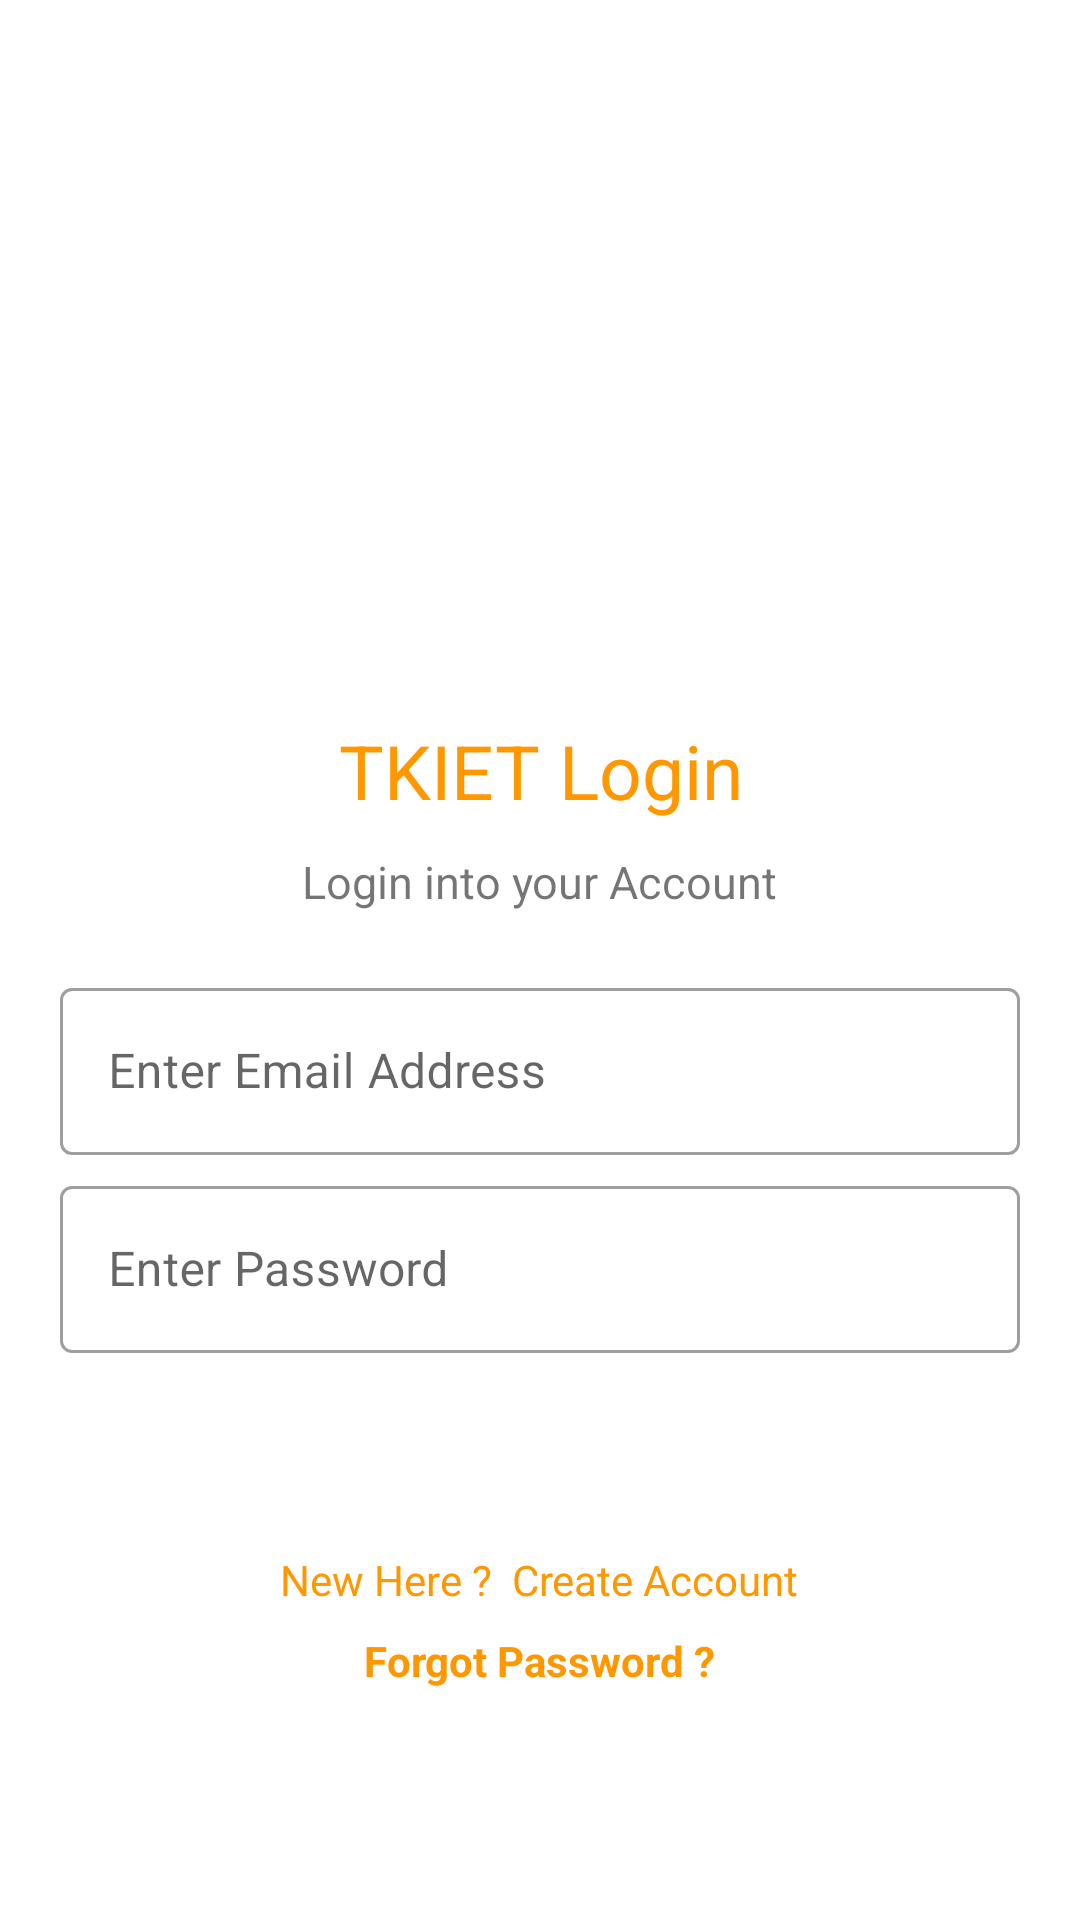

Write the Android layout XML for this screen, with the resource values it uses.
<!-- AndroidManifest.xml: application theme Theme.TKIET -->
<!-- res/layout/activity_login.xml -->
<?xml version="1.0" encoding="utf-8"?>
<LinearLayout xmlns:android="http://schemas.android.com/apk/res/android"
    xmlns:app="http://schemas.android.com/apk/res-auto"
    xmlns:tools="http://schemas.android.com/tools"
    android:layout_width="match_parent"
    android:layout_height="match_parent"
    tools:context=".Login"
    android:orientation="vertical">



    <ScrollView
        android:layout_width="match_parent"
        android:layout_height="match_parent">

        <LinearLayout
            android:layout_width="match_parent"
            android:layout_height="wrap_content"
            android:orientation="vertical" >

    <ImageView
        android:id="@+id/imageView11"
        android:layout_width="match_parent"
        android:layout_height="200dp"
        app:srcCompat="@drawable/login"
        android:layout_marginStart="15dp"
        android:layout_marginTop="20dp"
        android:layout_marginEnd="15dp"/>

    <TextView
        android:id="@+id/textView"
        android:layout_width="match_parent"
        android:layout_height="wrap_content"
        android:text="TKIET Login"
        android:textAlignment="center"
        android:textColor="@color/colorPrimary"
        android:textSize="25sp"
        android:layout_marginTop="20dp"/>

    <TextView
        android:id="@+id/textView2"
        android:layout_width="wrap_content"
        android:layout_height="wrap_content"
        android:layout_marginTop="10dp"
        android:text="Login into your Account"
        android:textSize="15sp"
        android:layout_gravity="center"/>


            <com.google.android.material.textfield.TextInputLayout
                android:layout_width="match_parent"
                android:layout_height="wrap_content"
                android:layout_centerHorizontal="true"
                android:layout_marginLeft="20dp"
                android:layout_marginRight="20dp"
                android:layout_marginTop="20dp"
                style="@style/Widget.MaterialComponents.TextInputLayout.OutlinedBox">

                <com.google.android.material.textfield.TextInputEditText
                    android:id="@+id/Email"
                    android:layout_width="match_parent"
                    android:layout_height="wrap_content"
                    android:hint="Enter Email Address"
                    android:inputType="text" />
            </com.google.android.material.textfield.TextInputLayout>















            <com.google.android.material.textfield.TextInputLayout
                android:layout_width="match_parent"
                android:layout_height="wrap_content"
                android:layout_centerHorizontal="true"
                android:layout_marginLeft="20dp"
                android:layout_marginRight="20dp"
                android:layout_marginTop="5dp"
                style="@style/Widget.MaterialComponents.TextInputLayout.OutlinedBox">

                <com.google.android.material.textfield.TextInputEditText
                    android:id="@+id/password"
                    android:layout_width="match_parent"
                    android:layout_height="wrap_content"
                    android:hint="Enter Password" />
            </com.google.android.material.textfield.TextInputLayout>
















    <androidx.appcompat.widget.AppCompatButton
        android:id="@+id/loginBtn"
        android:layout_width="match_parent"
        android:layout_height="wrap_content"
        android:layout_marginStart="15dp"
        android:layout_marginEnd="15dp"
        android:layout_marginTop="10dp"
        android:background="@drawable/btn_rounded_orange"
        android:text="Login"
        android:textColor="#FFFFFF"
        android:textSize="13sp"
        android:layout_gravity="center"/>

    <TextView
        android:id="@+id/createText"
        android:layout_width="wrap_content"
        android:layout_height="wrap_content"
        android:layout_marginTop="8dp"
        android:text="New Here ?  Create Account"
        android:textColor="@color/colorPrimary"
        android:layout_gravity="center"/>

    <TextView
        android:id="@+id/forgotPassword"
        android:layout_width="wrap_content"
        android:layout_height="wrap_content"
        android:text="Forgot Password ?"
        android:textColor="@color/colorPrimary"
        android:textStyle="bold"
        android:layout_gravity="center"
        android:layout_marginTop="8dp"/>

    <ProgressBar
        android:id="@+id/progressBar"
        style="?android:attr/progressBarStyle"
        android:layout_width="wrap_content"
        android:layout_height="wrap_content"
        android:visibility="invisible"
        android:layout_gravity="center"
        android:layout_marginTop="8dp"/>


        </LinearLayout>
    </ScrollView>
</LinearLayout>
<!-- resources referenced by this layout -->
<resources>
  <color name="colorPrimary">#FF9800</color>
  <style name="Theme.TKIET" parent="Theme.MaterialComponents.DayNight.DarkActionBar">
          
          <item name="colorPrimary">@color/colour2</item>
          <item name="colorPrimaryVariant">@color/colour3</item>
          <item name="colorOnPrimary">@color/white</item>
          
          <item name="colorSecondary">@color/teal_200</item>
          <item name="colorSecondaryVariant">@color/teal_700</item>
          <item name="colorOnSecondary">@color/black</item>
          
          <item name="android:statusBarColor" tools:targetApi="l">?attr/colorPrimaryVariant</item>
          
      </style>
  <color name="colour2">#FF9800</color>
  <color name="colour3">#ffa500</color>
  <color name="white">#FFFFFF</color>
  <color name="teal_200">#ffc966</color>
  <color name="teal_700">#ffe4b2</color>
  <color name="black">#FF000000</color>
</resources>
